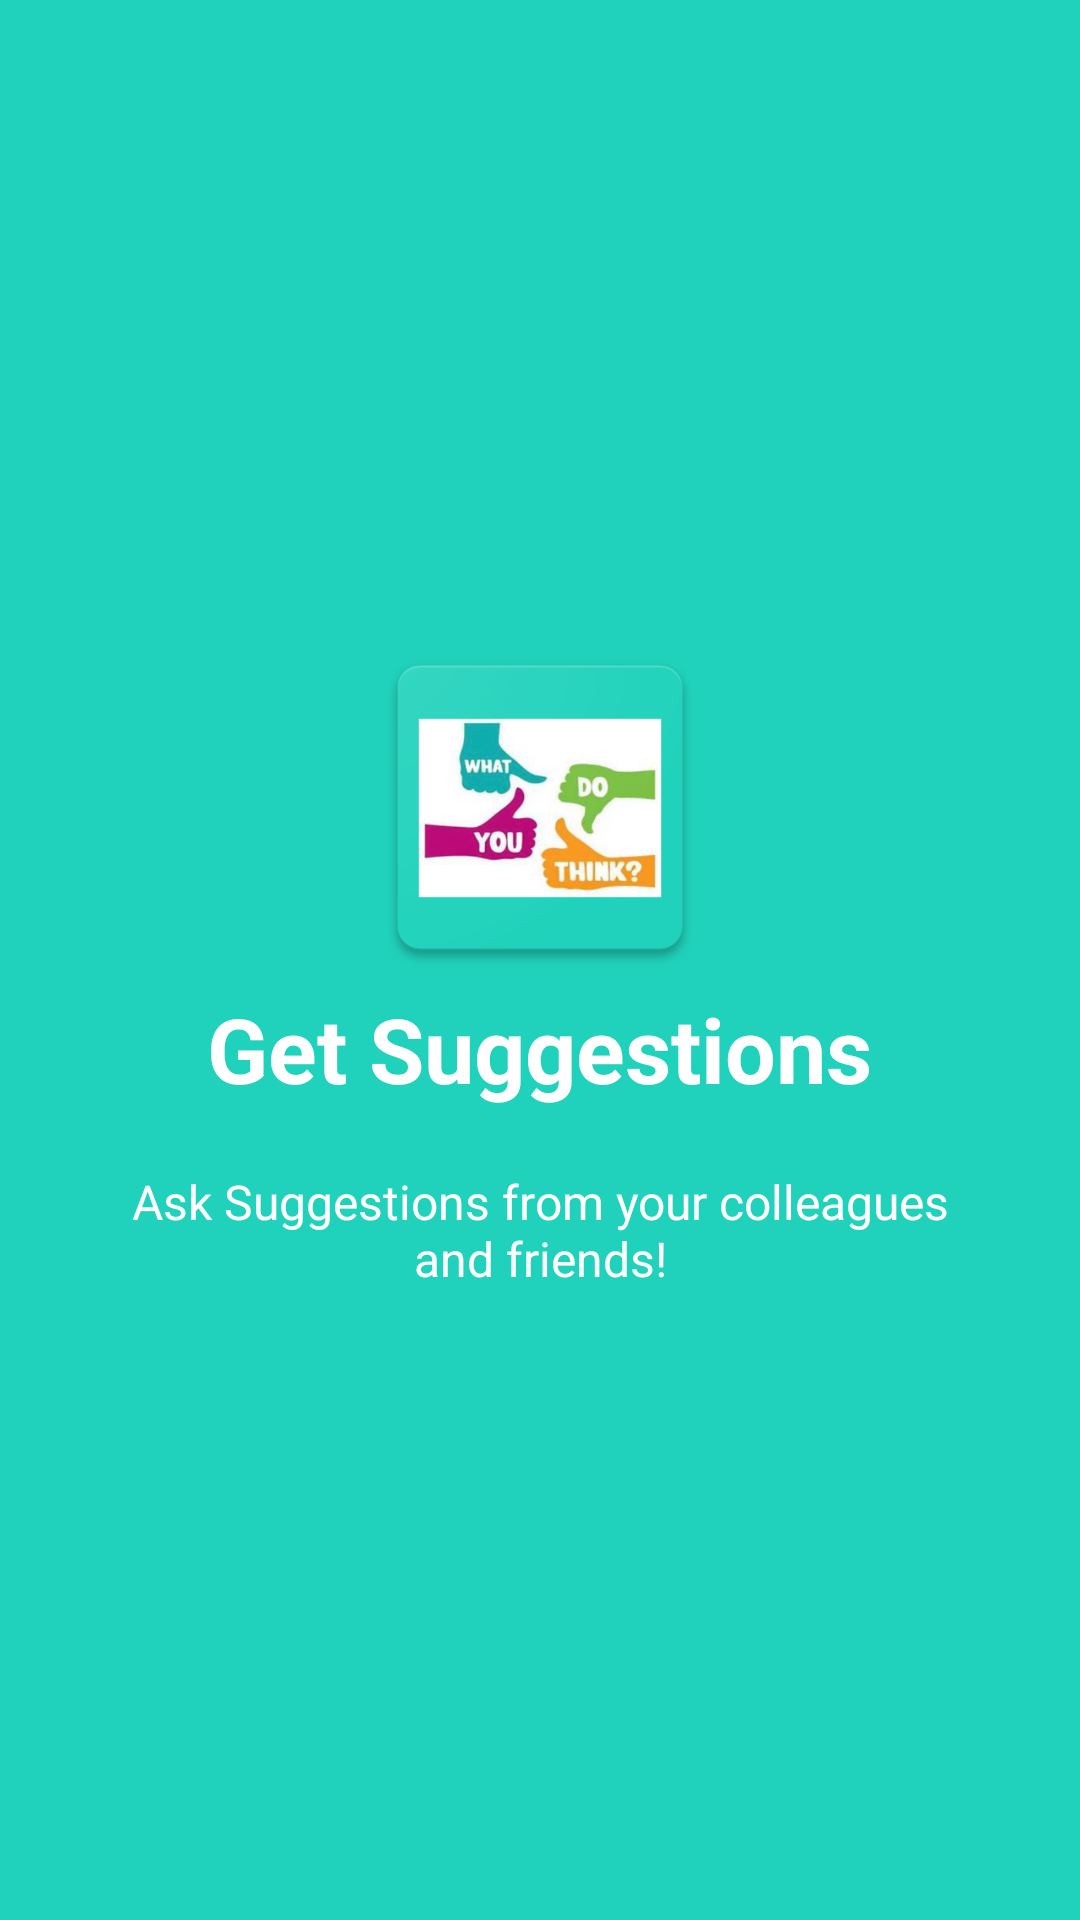

This screen was rendered from an Android layout file. Write that file and the resources it references.
<!-- AndroidManifest.xml: application theme AppTheme -->
<!-- res/layout/welcome_slide2.xml -->
<?xml version="1.0" encoding="utf-8"?>
<RelativeLayout xmlns:android="http://schemas.android.com/apk/res/android"
    android:layout_width="match_parent"
    android:layout_height="match_parent"
    android:background="@color/bg_screen2">

    <LinearLayout
        android:layout_width="wrap_content"
        android:layout_height="wrap_content"
        android:layout_centerInParent="true"
        android:gravity="center_horizontal"
        android:orientation="vertical">

        <ImageView
            android:layout_width="@dimen/img_width_height"
            android:layout_height="@dimen/img_width_height"
            android:src="@drawable/suggestions" />

        <TextView
            android:layout_width="wrap_content"
            android:layout_height="wrap_content"
            android:text="@string/slide_2_title"
            android:textColor="@android:color/white"
            android:textSize="@dimen/slide_title"
            android:textStyle="bold" />

        <TextView
            android:layout_width="wrap_content"
            android:layout_height="wrap_content"
            android:layout_marginTop="20dp"
            android:paddingLeft="@dimen/desc_padding"
            android:paddingRight="@dimen/desc_padding"
            android:text="@string/slide_2_desc"
            android:textAlignment="center"
            android:textColor="@android:color/white"
            android:textSize="@dimen/slide_desc" />

    </LinearLayout>


</RelativeLayout>
<!-- resources referenced by this layout -->
<resources>
  <color name="bg_screen2">#20d2bb</color>
  <dimen name="desc_padding">40dp</dimen>
  <dimen name="img_width_height">120dp</dimen>
  <dimen name="slide_desc">16dp</dimen>
  <dimen name="slide_title">30dp</dimen>
  <!-- drawable suggestions: png bitmap (drawable, 138730 bytes) -->
  <string name="slide_2_desc">Ask Suggestions from your colleagues and friends!</string>
  <string name="slide_2_title">Get Suggestions</string>
  <style name="AppTheme" parent="Theme.AppCompat.Light.DarkActionBar">
          
          <item name="colorPrimary">@color/colorPrimary</item>
          <item name="colorPrimaryDark">@color/colorPrimaryDark</item>
          <item name="colorAccent">@color/colorAccent</item>
          <item name="windowActionBar">true</item>
          <item name="windowNoTitle">true</item>
      </style>
  <color name="colorPrimary">#3F51B5</color>
  <color name="colorPrimaryDark">#303F9F</color>
  <color name="colorAccent">#FF4081</color>
</resources>
